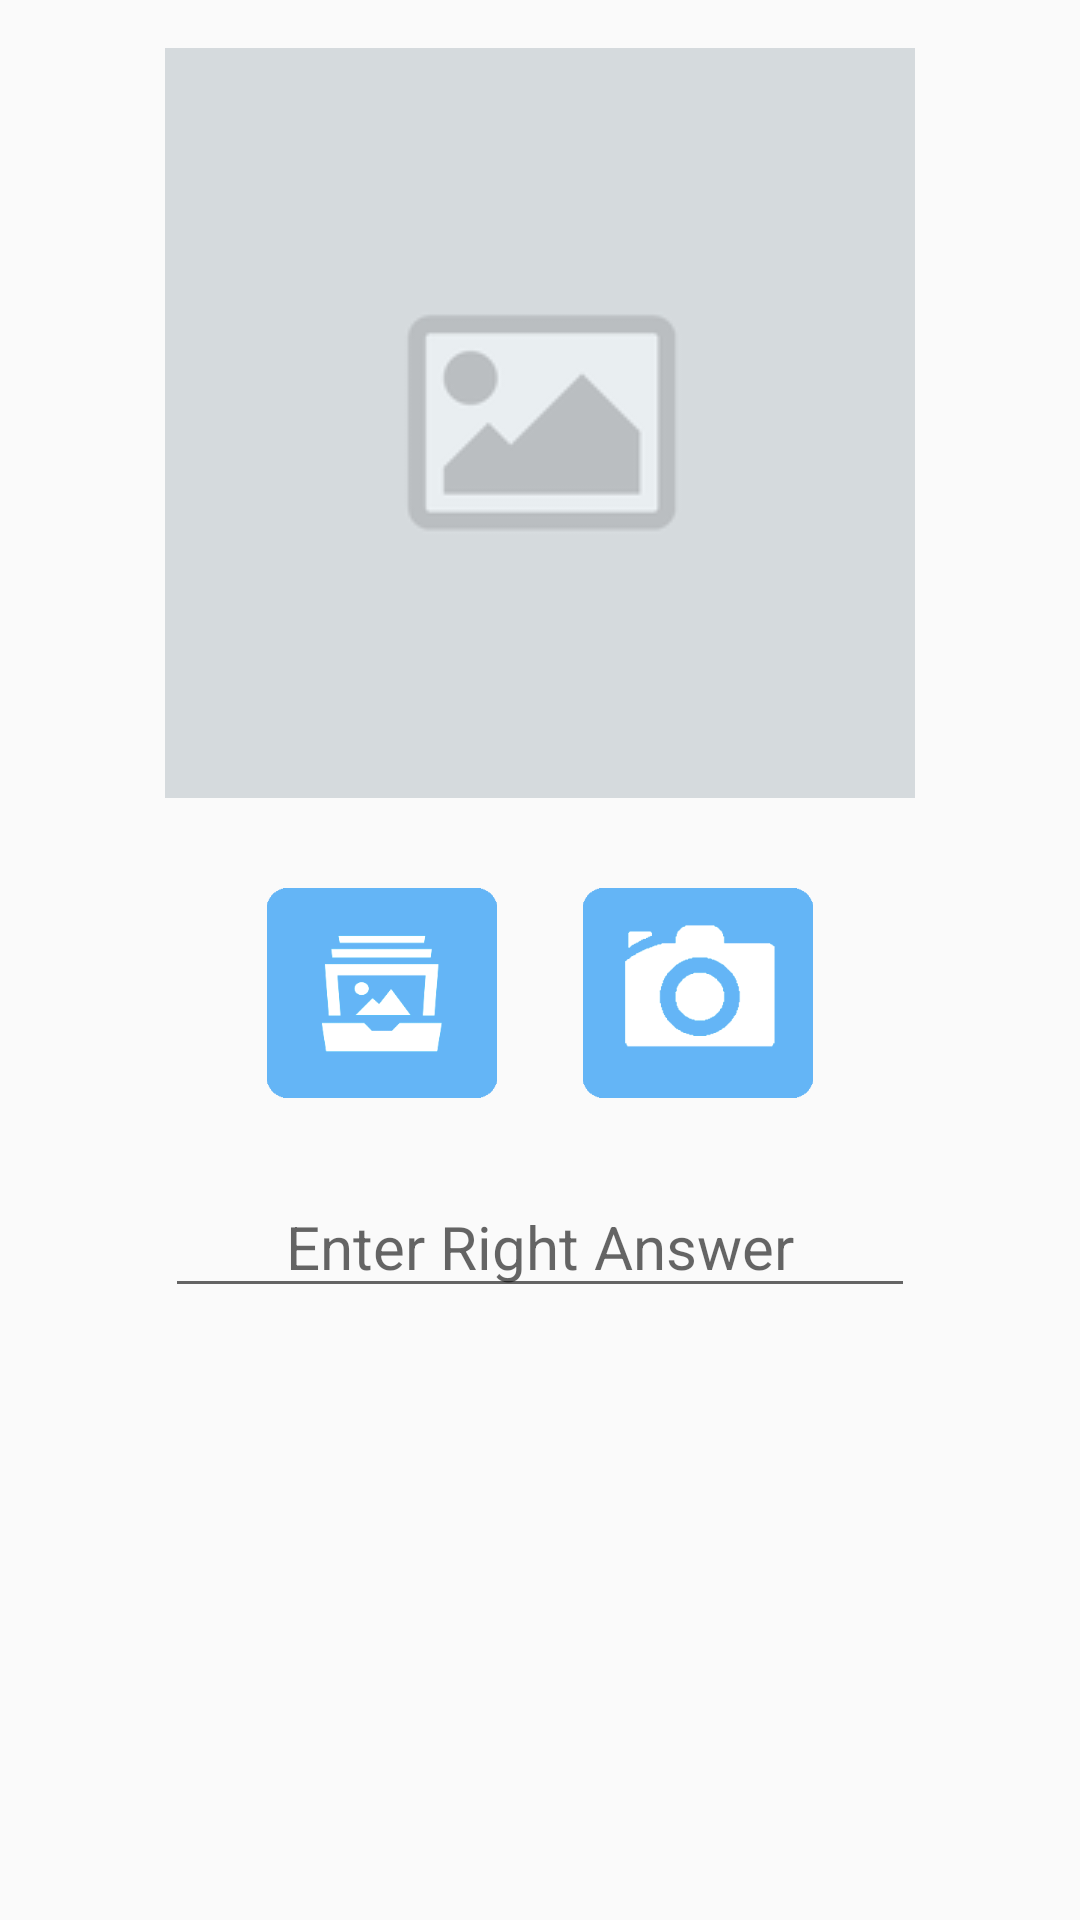

Here is an Android app screen rendered from its layout file. Give the layout XML and the strings, colors and styles it references.
<!-- AndroidManifest.xml: application theme Theme.MyTheme -->
<!-- res/layout/activity_edit_question.xml -->
<RelativeLayout xmlns:android="http://schemas.android.com/apk/res/android"
    xmlns:tools="http://schemas.android.com/tools"
    android:layout_width="match_parent"
    android:layout_height="match_parent"
    android:paddingBottom="@dimen/activity_vertical_margin"
    android:paddingLeft="@dimen/activity_horizontal_margin"
    android:paddingRight="@dimen/activity_horizontal_margin"
    android:paddingTop="@dimen/activity_vertical_margin"
    tools:context="com.whatsaround.whatsaround.EditQuestionActivity"
    >

    <ImageView
        android:id="@+id/img_edit_image"
        android:layout_width="250dp"
        android:layout_height="250dp"
        android:layout_centerHorizontal="true"
        android:layout_margin="@dimen/abc_action_bar_icon_vertical_padding_material"
        android:gravity="center"
        android:textSize="50sp"
        android:src="@drawable/place_holder"

        />


    <LinearLayout
        android:layout_width="match_parent"
        android:layout_height="wrap_content"
        android:layout_below="@+id/img_edit_image"
        android:orientation="horizontal"
        android:layout_marginLeft="75dp"
        android:layout_marginRight="75dp">

        <ImageButton
            android:id="@+id/btn_gallery"
            android:layout_width="0dp"
            android:layout_height="wrap_content"
            android:layout_margin="14dp"
            android:layout_weight="1"
            android:src="@drawable/button_library"
            android:background="?attr/selectableItemBackground"
            android:scaleType="fitCenter"
            android:adjustViewBounds="true"
            android:text="Gallery"
            android:onClick="goToGallery"/>


        <ImageButton
            android:id="@+id/btn_camera"
            android:layout_width="0dp"
            android:layout_height="wrap_content"
            android:layout_margin="14dp"
            android:layout_weight="1"
            android:src="@drawable/button_camera"
            android:background="?attr/selectableItemBackground"
            android:scaleType="fitCenter"
            android:adjustViewBounds="true"
            android:text="Camera"
            android:onClick="goToCamera"/>
    </LinearLayout>


    <EditText
        android:id="@+id/txt_edit_answer"
        android:layout_width="250dp"
        android:textSize="20sp"
        android:layout_height="wrap_content"
        android:layout_below="@+id/img_edit_image"
        android:layout_centerHorizontal="true"
        android:layout_marginTop="110dp"
        android:gravity="center"
        android:hint="Enter Right Answer" />

</RelativeLayout>
<!-- resources referenced by this layout -->
<resources>
  <!-- drawable button_camera: png bitmap (drawable, 8286 bytes) -->
  <!-- drawable button_library: png bitmap (drawable, 7127 bytes) -->
  <!-- drawable place_holder: png bitmap (drawable, 2626 bytes) -->
  <style name="Theme.MyTheme" parent="Theme.AppCompat.Light.DarkActionBar">
  
          
          <item name="colorPrimary">#64b5f6</item>
          <item name="colorPrimaryDark">#1e88e5</item>
          <item name="colorAccent">#fff</item>
  
  
      </style>
</resources>
